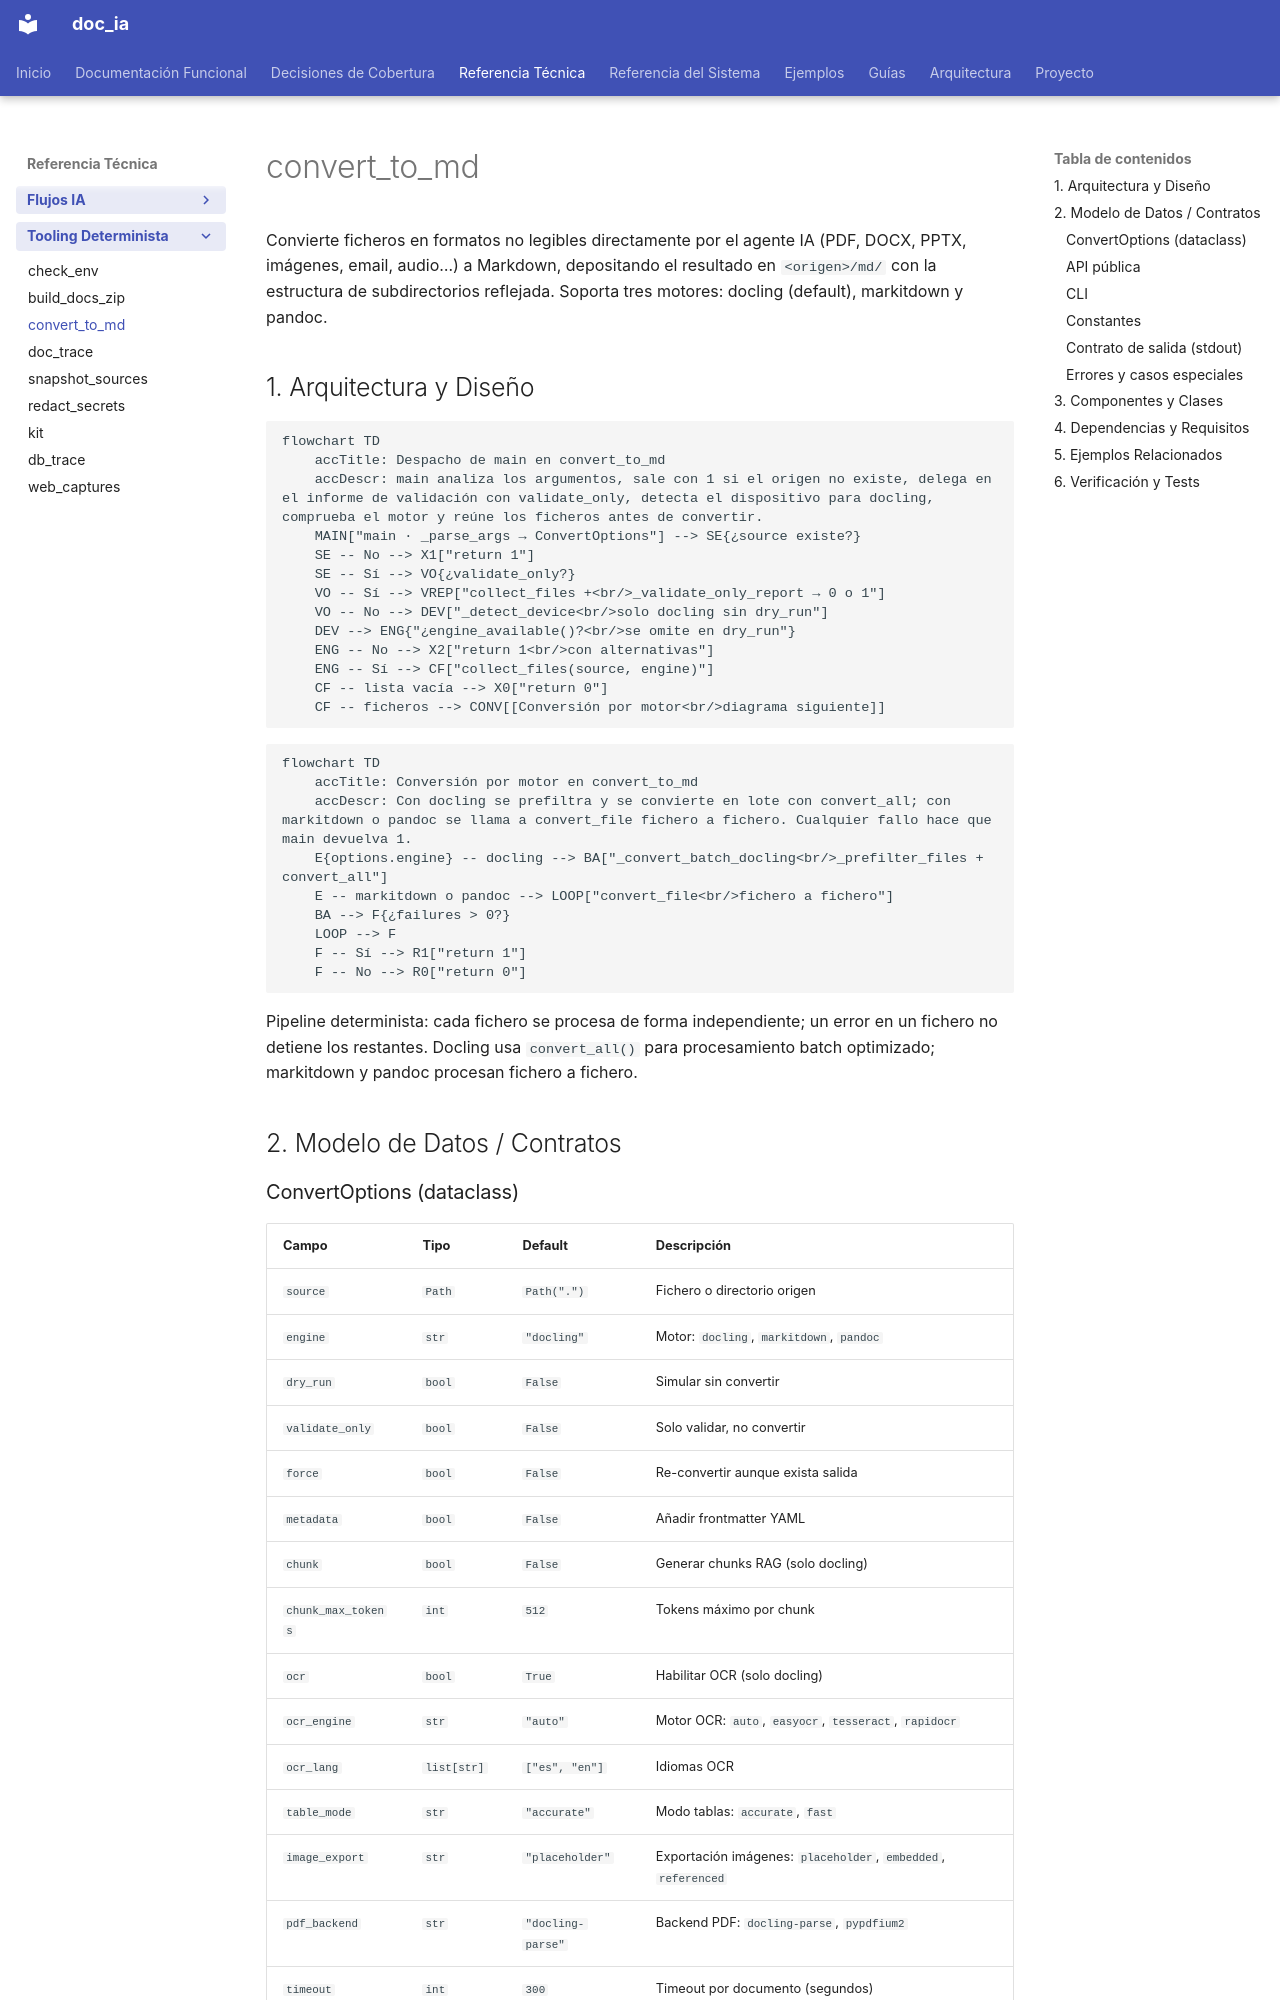

repository: fmanza/doc_ia · page: api/convert_to_md.html · generator: mkdocs

---
arquetipo: "2"
fuentes:
  scripts/convert_to_md.py: e7e60518d96f
  tests/test_convert_to_md.py: 415626d46572
revisado: 2026-11-04
---
# convert_to_md

Convierte ficheros en formatos no legibles directamente por el agente IA (PDF, DOCX, PPTX,
imágenes, email, audio…) a Markdown, depositando el resultado en `<origen>/md/` con la
estructura de subdirectorios reflejada. Soporta tres motores: docling (default), markitdown
y pandoc.

## 1. Arquitectura y Diseño

```mermaid
flowchart TD
    accTitle: Despacho de main en convert_to_md
    accDescr: main analiza los argumentos, sale con 1 si el origen no existe, delega en el informe de validación con validate_only, detecta el dispositivo para docling, comprueba el motor y reúne los ficheros antes de convertir.
    MAIN["main · _parse_args → ConvertOptions"] --> SE{¿source existe?}
    SE -- No --> X1["return 1"]
    SE -- Sí --> VO{¿validate_only?}
    VO -- Sí --> VREP["collect_files +<br/>_validate_only_report → 0 o 1"]
    VO -- No --> DEV["_detect_device<br/>solo docling sin dry_run"]
    DEV --> ENG{"¿engine_available()?<br/>se omite en dry_run"}
    ENG -- No --> X2["return 1<br/>con alternativas"]
    ENG -- Sí --> CF["collect_files(source, engine)"]
    CF -- lista vacía --> X0["return 0"]
    CF -- ficheros --> CONV[[Conversión por motor<br/>diagrama siguiente]]
```

```mermaid
flowchart TD
    accTitle: Conversión por motor en convert_to_md
    accDescr: Con docling se prefiltra y se convierte en lote con convert_all; con markitdown o pandoc se llama a convert_file fichero a fichero. Cualquier fallo hace que main devuelva 1.
    E{options.engine} -- docling --> BA["_convert_batch_docling<br/>_prefilter_files + convert_all"]
    E -- markitdown o pandoc --> LOOP["convert_file<br/>fichero a fichero"]
    BA --> F{¿failures > 0?}
    LOOP --> F
    F -- Sí --> R1["return 1"]
    F -- No --> R0["return 0"]
```

Pipeline determinista: cada fichero se procesa de forma independiente; un error en un fichero
no detiene los restantes. Docling usa `convert_all()` para procesamiento batch optimizado;
markitdown y pandoc procesan fichero a fichero.

## 2. Modelo de Datos / Contratos
